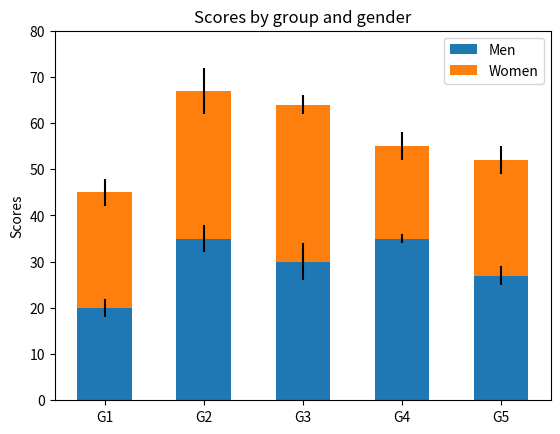

Here is the Python script that generated this plot:
import numpy as np
import matplotlib.pyplot as plt


N = 5
menMeans = (20, 35, 30, 35, 27)
womenMeans = (25, 32, 34, 20, 25)
menStd = (2, 3, 4, 1, 2)
womenStd = (3, 5, 2, 3, 3)
ind = np.arange(N)    # the x locations for the groups
width = 0.55       # the width of the bars: can also be len(x) sequence

p1 = plt.bar(ind, menMeans, width, yerr=menStd)
p2 = plt.bar(ind, womenMeans, width,
             bottom=menMeans, yerr=womenStd)

plt.ylabel('Scores')
plt.title('Scores by group and gender')
plt.xticks(ind, ('G1', 'G2', 'G3', 'G4', 'G5'))
plt.yticks(np.arange(0, 81, 10))
plt.legend((p1[0], p2[0]), ('Men', 'Women'))

plt.show()